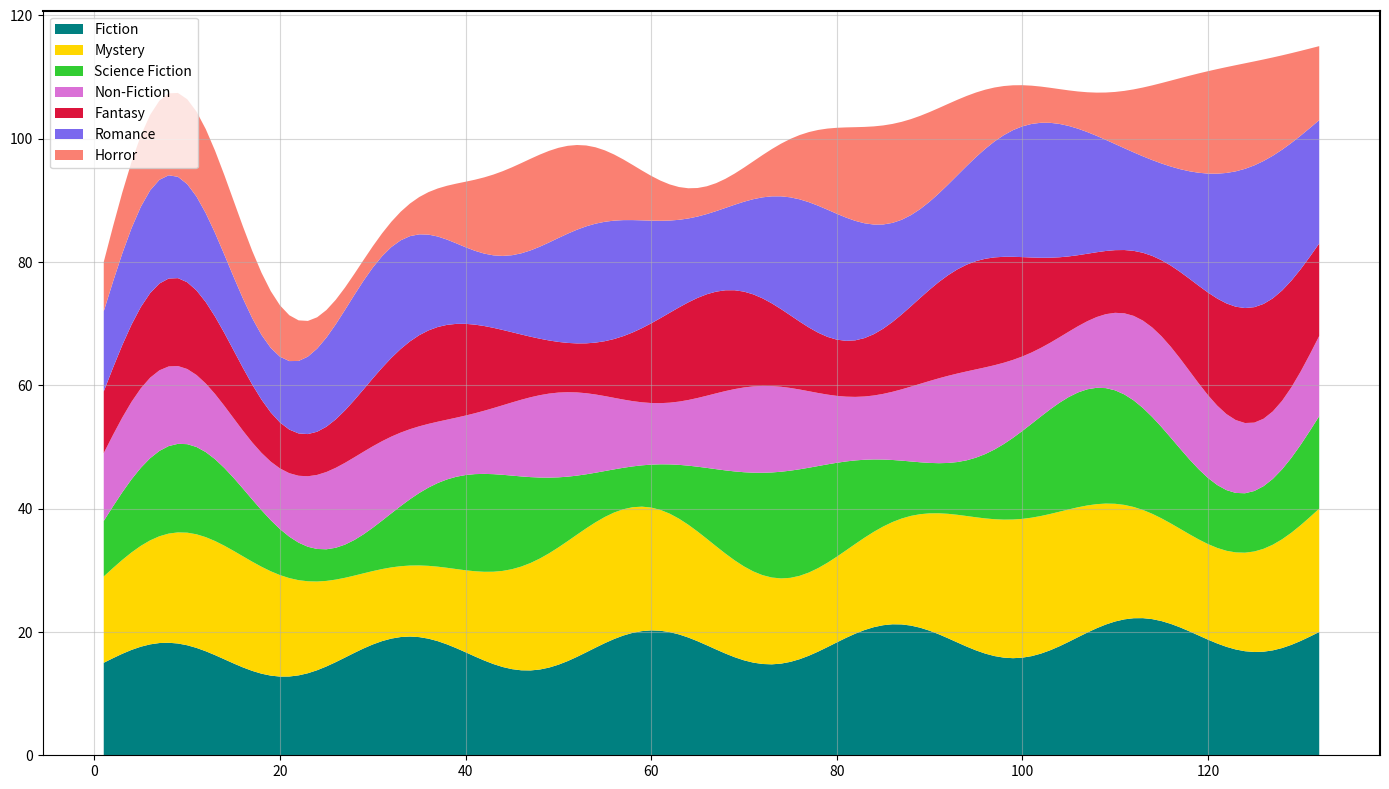

The matplotlib source for this figure:
import numpy as np
import matplotlib.pyplot as plt

months = np.arange(1, 133)

fiction = 15 + 3 * np.sin(np.linspace(0, 10 * np.pi, 132)) + np.linspace(0, 5, 132)
mystery = 12 + 4 * np.sin(np.linspace(0, 6 * np.pi, 132)) + np.linspace(2, 8, 132)
science_fiction = 8 + 5 * np.sin(np.linspace(0, 8 * np.pi, 132)) + np.linspace(1, 7, 132)
non_fiction = 10 + 2 * np.sin(np.linspace(0, 12 * np.pi, 132)) + np.linspace(1, 3, 132)
fantasy = 9 + 4 * np.sin(np.linspace(0, 9 * np.pi, 132)) + np.linspace(1, 6, 132)
romance = 11 + 3.5 * np.sin(np.linspace(0, 11 * np.pi, 132)) + np.linspace(2, 9, 132)
horror = 7 + 5.5 * np.sin(np.linspace(0, 7 * np.pi, 132)) + np.linspace(1, 5, 132)

data = np.vstack([fiction, mystery, science_fiction, non_fiction, fantasy, romance, horror])

plt.figure(figsize=(14, 8))

# Randomly changed colors for the stackplot
plt.stackplot(months, data, colors=['teal', 'gold', 'limegreen', 'orchid', 'crimson', 'mediumslateblue', 'salmon'])

# Randomly altered grid and border style
plt.xticks(fontsize=10)
plt.yticks(fontsize=10)
plt.grid(True, linestyle='-', alpha=0.5)

# Added random legend location and more visible border
plt.legend(['Fiction', 'Mystery', 'Science Fiction', 'Non-Fiction', 'Fantasy', 'Romance', 'Horror'], loc='upper left', fontsize=10)
plt.gca().spines['top'].set_linewidth(1.5)
plt.gca().spines['right'].set_linewidth(1.5)

plt.tight_layout()
plt.show()
